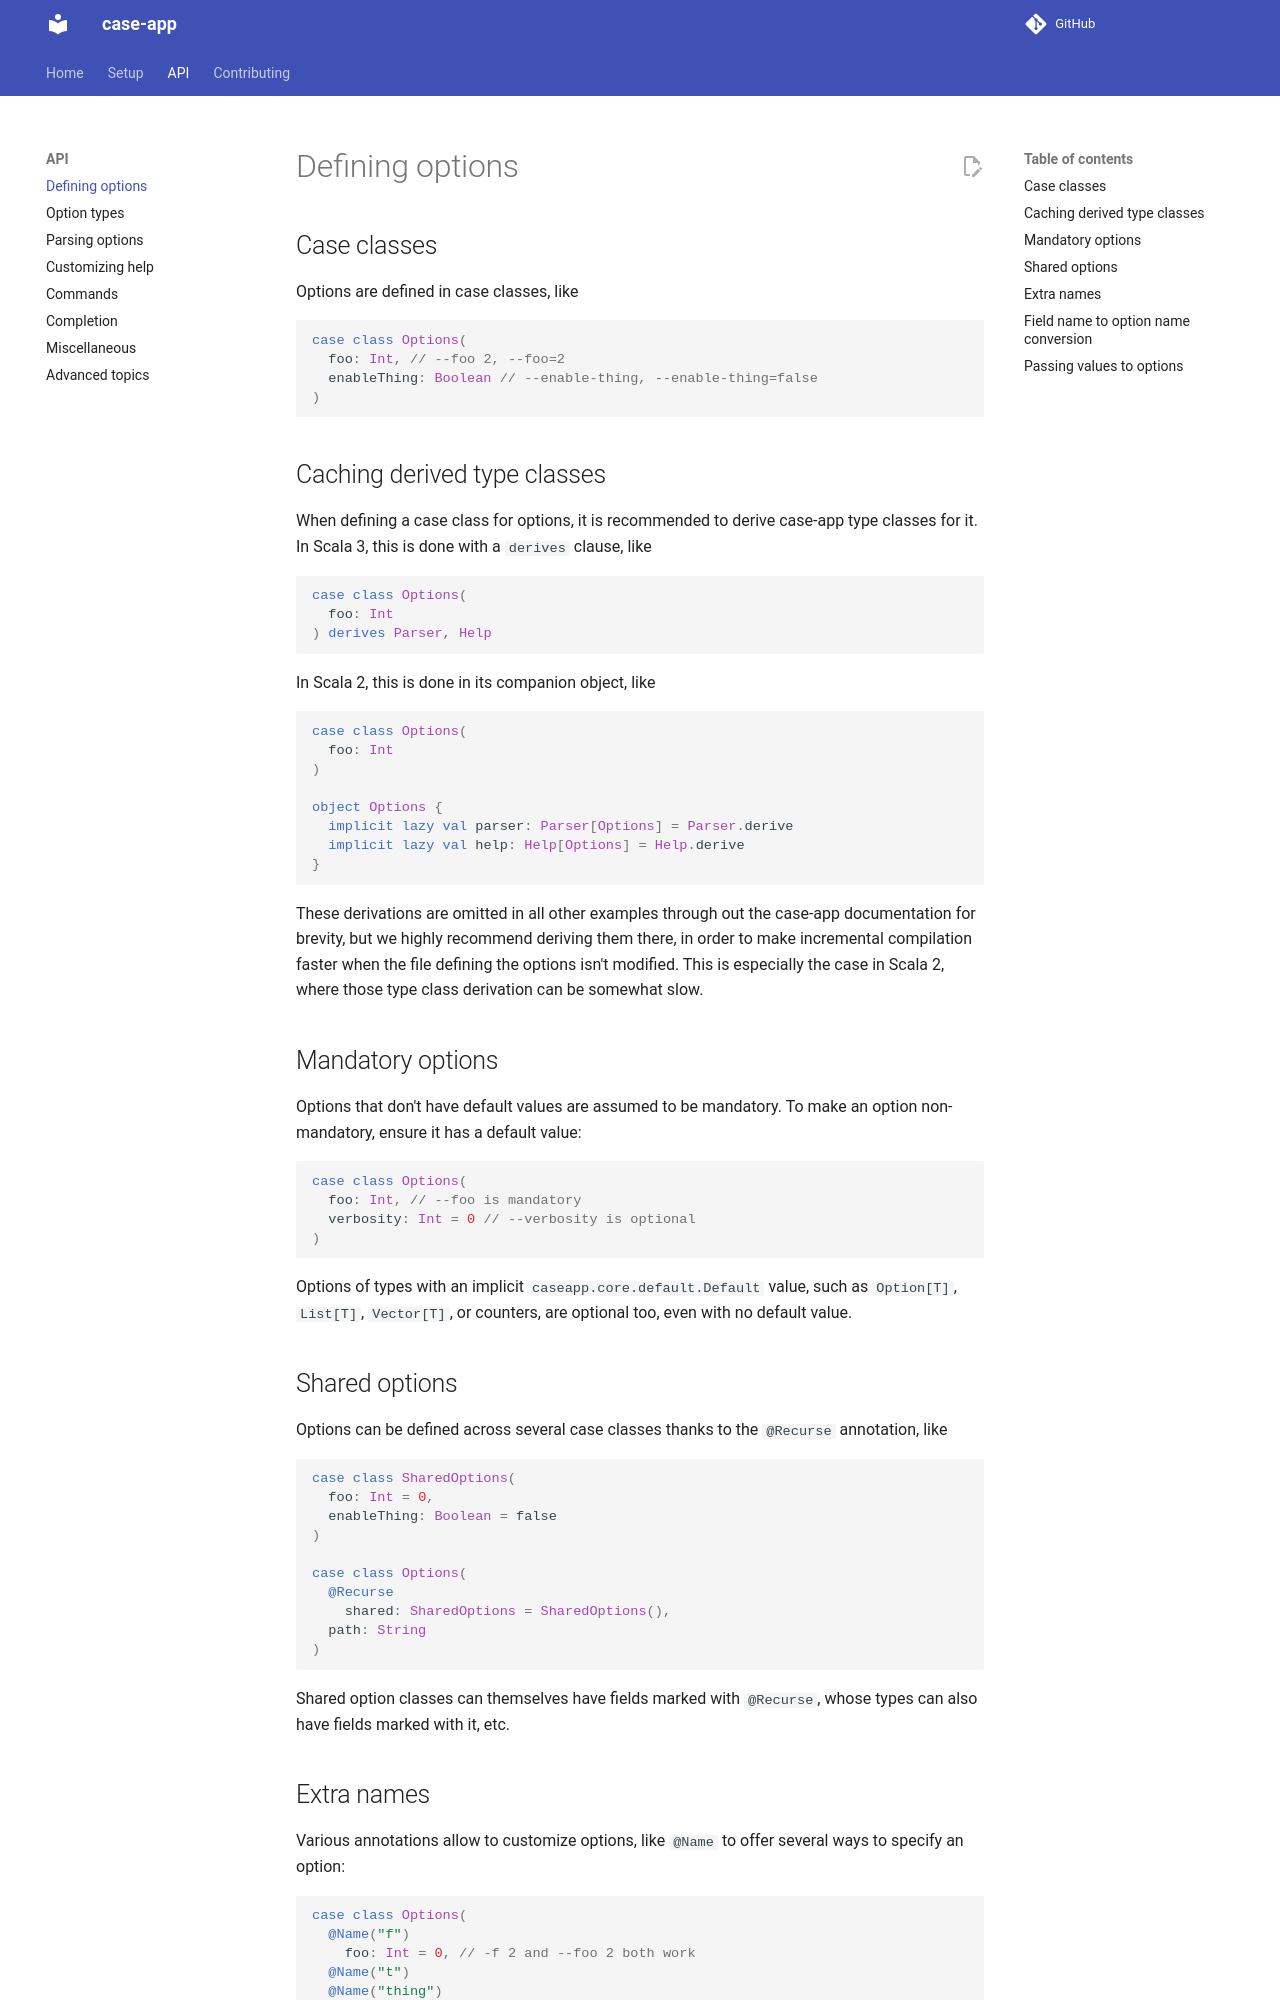

repository: alexarchambault/case-app · page: define/index.html · generator: mkdocs

# Defining options


## Case classes

Options are defined in case classes, like
```scala mdoc:silent
case class Options(
  foo: Int, // --foo 2, --foo=2
  enableThing: Boolean // --enable-thing, --enable-thing=false
)
```

## Caching derived type classes

```scala mdoc:invisible:reset
import caseapp._
```

When defining a case class for options, it is recommended to derive case-app
type classes for it. In Scala 3, this is done with a `derives` clause, like
```scala mdoc:silent
case class Options(
  foo: Int
) derives Parser, Help
```

In Scala 2, this is done in its companion object, like
```scala
case class Options(
  foo: Int
)

object Options {
  implicit lazy val parser: Parser[Options] = Parser.derive
  implicit lazy val help: Help[Options] = Help.derive
}
```

These derivations are omitted in all other examples through out the case-app
documentation for brevity, but we highly recommend deriving them there, in order
to make incremental compilation faster when the file defining the options isn't modified.
This is especially the case in Scala 2, where those type class derivation can be somewhat
slow.

## Mandatory options

```scala mdoc:invisible:reset
import caseapp._
```

Options that don't have default values are assumed to be mandatory. To
make an option non-mandatory, ensure it has a default value:
```scala mdoc:silent
case class Options(
  foo: Int, // --foo is mandatory
  verbosity: Int = 0 // --verbosity is optional
)
```

Options of types with an implicit `caseapp.core.default.Default` value, such as
`Option[T]`, `List[T]`, `Vector[T]`, or counters, are optional too, even with no
default value.

## Shared options

```scala mdoc:invisible:reset
import caseapp._
```

Options can be defined across several case classes thanks to the `@Recurse`
annotation, like
```scala mdoc:silent
case class SharedOptions(
  foo: Int = 0,
  enableThing: Boolean = false
)

case class Options(
  @Recurse
    shared: SharedOptions = SharedOptions(),
  path: String
)
```

Shared option classes can themselves have fields marked with `@Recurse`, whose
types can also have fields marked with it, etc.

## Extra names

```scala mdoc:invisible:reset
import caseapp._
```

Various annotations allow to customize options, like `@Name` to offer
several ways to specify an option:
```scala mdoc:silent
case class Options(
  @Name("f")
    foo: Int = 0, // -f 2 and --foo 2 both work
  @Name("t")
  @Name("thing")
    enableThing: Boolean = false // -t, --thing, --enable-thing all work
)
```
